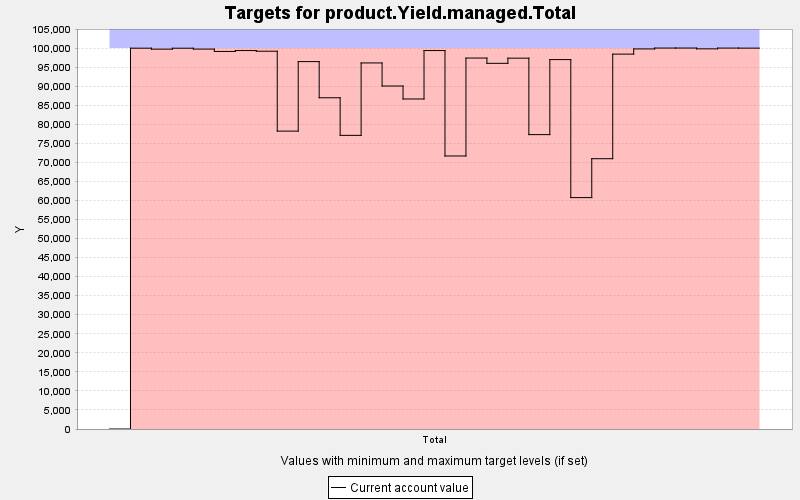

Values plotted in this chart, from the file beside it:
TARGET, PERIOD, YEAR, PERIODWIDTH, MINIMUM, MAXIMUM, MINWEIGHT, MAXWEIGHT, CURRENT, SUMMARY
product.Yield.managed.Total, 0, 0, 10.0, 10000, 10000, 1.0, 1.0, 0.0, 0.0
product.Yield.managed.Total, 1, 10, 10.0, 100000, 100000, 1.0, 1.0, 99964, 0.0
product.Yield.managed.Total, 2, 20, 10.0, 100000, 100000, 1.0, 1.0, 99713, 0.0
product.Yield.managed.Total, 3, 30, 10.0, 100000, 100000, 1.0, 1.0, 99957, 0.0
product.Yield.managed.Total, 4, 40, 10.0, 100000, 100000, 1.0, 1.0, 99730, 0.0
product.Yield.managed.Total, 5, 50, 10.0, 100000, 100000, 1.0, 1.0, 99106, 0.0
product.Yield.managed.Total, 6, 60, 10.0, 100000, 100000, 1.0, 1.0, 99344, 0.0
product.Yield.managed.Total, 7, 70, 10.0, 100000, 100000, 1.0, 1.0, 99169, 0.0
product.Yield.managed.Total, 8, 80, 10.0, 100000, 100000, 1.0, 1.0, 78197, 0.0
product.Yield.managed.Total, 9, 90, 10.0, 100000, 100000, 1.0, 1.0, 96443, 0.0
product.Yield.managed.Total, 10, 100, 10.0, 100000, 100000, 1.0, 1.0, 86950, 0.0
product.Yield.managed.Total, 11, 110, 10.0, 100000, 100000, 1.0, 1.0, 77079, 0.0
product.Yield.managed.Total, 12, 120, 10.0, 100000, 100000, 1.0, 1.0, 96091, 0.0
product.Yield.managed.Total, 13, 130, 10.0, 100000, 100000, 1.0, 1.0, 90032, 0.0
product.Yield.managed.Total, 14, 140, 10.0, 100000, 100000, 1.0, 1.0, 86629, 0.0
product.Yield.managed.Total, 15, 150, 10.0, 100000, 100000, 1.0, 1.0, 99345, 0.0
product.Yield.managed.Total, 16, 160, 10.0, 100000, 100000, 1.0, 1.0, 71666, 0.0
product.Yield.managed.Total, 17, 170, 10.0, 100000, 100000, 1.0, 1.0, 97374, 0.0
product.Yield.managed.Total, 18, 180, 10.0, 100000, 100000, 1.0, 1.0, 95992, 0.0
product.Yield.managed.Total, 19, 190, 10.0, 100000, 100000, 1.0, 1.0, 97346, 0.0
product.Yield.managed.Total, 20, 200, 10.0, 100000, 100000, 1.0, 1.0, 77276, 0.0
product.Yield.managed.Total, 21, 210, 10.0, 100000, 100000, 1.0, 1.0, 96967, 0.0
product.Yield.managed.Total, 22, 220, 10.0, 100000, 100000, 1.0, 1.0, 60743, 0.0
product.Yield.managed.Total, 23, 230, 10.0, 100000, 100000, 1.0, 1.0, 70952, 0.0
product.Yield.managed.Total, 24, 240, 10.0, 100000, 100000, 1.0, 1.0, 98409, 0.0
product.Yield.managed.Total, 25, 250, 10.0, 100000, 100000, 1.0, 1.0, 99772, 0.0
product.Yield.managed.Total, 26, 260, 10.0, 100000, 100000, 1.0, 1.0, 99998, 0.0
product.Yield.managed.Total, 27, 270, 10.0, 100000, 100000, 1.0, 1.0, 99999, 0.0
product.Yield.managed.Total, 28, 280, 10.0, 100000, 100000, 1.0, 1.0, 99793, 0.0
product.Yield.managed.Total, 29, 290, 10.0, 100000, 100000, 1.0, 1.0, 99991, 0.0
product.Yield.managed.Total, 30, 300, 10.0, 100000, 100000, 1.0, 1.0, 99977, 0.0
